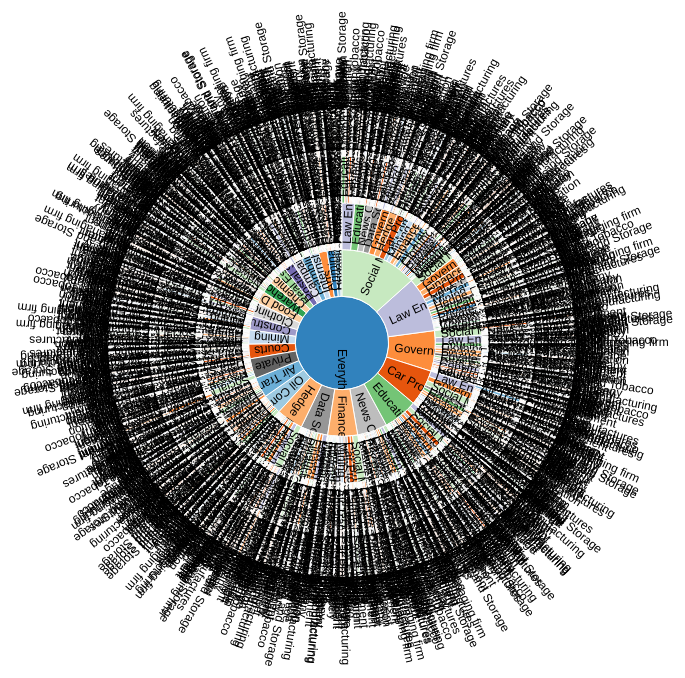
D3 v3 page, settled after 360 driven frames (6 s of simulated time); the page loaded 1 data file(s).



var width = 960,
    height = 700,
    radius = Math.min(width, height) / 3;

var x = d3.scale.linear()
    .range([0, 2 * Math.PI]);

var y = d3.scale.linear()
    .range([0, radius]);

var color = d3.scale.category20c();

var svg = d3.select("body").append("svg")
    .attr("width", width)
    .attr("height", height)
  .append("g")
    .attr("transform", "translate(" + width / 2 + "," + (height / 2 + 10) + ")");

var partition = d3.layout.partition()
    .value(function(d) { return d.count; });

var arc = d3.svg.arc()
    .startAngle(function(d) { return Math.max(0, Math.min(2 * Math.PI, x(d.x))); })
    .endAngle(function(d) { return Math.max(0, Math.min(2 * Math.PI, x(d.x + d.dx))); })
    .innerRadius(function(d) { return Math.max(0, y(d.y)); })
    .outerRadius(function(d) { return Math.max(0, y(d.y + d.dy)); });

d3.json("columnrelationships_data.json", function(error, root) {
  var g = svg.datum(root).selectAll("g")
      .data(partition.nodes)
    .enter().append("g");

  var path = g.append("path")
    .attr("d", arc)
    .style("fill", function(d) { return color(d.name); })
    .on("click", click);

  var text = g.append("text")
    .attr("transform", function(d) { return "rotate(" + computeTextRotation(d) + ")"; })
    .attr("x", function(d) { return y(d.y); })
    .attr("dx", "6") // margin
    .attr("dy", ".35em") // vertical-align
    .text(function(d) { return d.name; });

  function click(d) {
    // fade out all text elements
    text.transition().attr("opacity", 0);

    path.transition()
      .duration(750)
      .attrTween("d", arcTween(d))
      .each("end", function(e, i) {
          // check if the animated element's data e lies within the visible angle span given in d
          if (e.x >= d.x && e.x < (d.x + d.dx)) {
            // get a selection of the associated text element
            var arcText = d3.select(this.parentNode).select("text");
            // fade in the text element and recalculate positions
            arcText.transition().duration(750)
              .attr("opacity", 1)
              .attr("transform", function() { return "rotate(" + computeTextRotation(e) + ")" })
              .attr("x", function(d) { return y(d.y); });
          }
      });
  }
});

d3.select(self.frameElement).style("height", height + "px");

// Interpolate the scales!
function arcTween(d) {
  var xd = d3.interpolate(x.domain(), [d.x, d.x + d.dx]),
      yd = d3.interpolate(y.domain(), [d.y, 1]),
      yr = d3.interpolate(y.range(), [d.y ? 20 : 0, radius]);
  return function(d, i) {
    return i
        ? function(t) { return arc(d); }
        : function(t) { x.domain(xd(t)); y.domain(yd(t)).range(yr(t)); return arc(d); };
  };
}

function computeTextRotation(d) {
  return (x(d.x + d.dx / 2) - Math.PI / 2) / Math.PI * 180;
}



### data: columnrelationships_data.json
{
 "children": [
  {
   "children": [
    "{... 2 keys}",
    "{... 2 keys}",
    "{... 2 keys}",
    "{... 2 keys}",
    "{... 2 keys}",
    "{... 2 keys}",
    "{... 2 keys}",
    "{... 2 keys}",
    "... 8 more items"
   ],
   "name": "Gambling"
  },
  {
   "children": [
    "{... 2 keys}",
    "{... 2 keys}",
    "{... 2 keys}",
    "{... 2 keys}",
    "{... 2 keys}",
    "{... 2 keys}",
    "{... 2 keys}",
    "{... 2 keys}",
    "... 6 more items"
   ],
   "name": "Arts"
  },
  {
   "children": [
    "{... 2 keys}",
    "{... 2 keys}",
    "{... 2 keys}",
    "{... 2 keys}",
    "{... 2 keys}",
    "{... 2 keys}",
    "{... 2 keys}",
    "{... 2 keys}",
    "... 7 more items"
   ],
   "name": "Real Estate"
  },
  {
   "children": [
    "{... 2 keys}",
    "{... 2 keys}",
    "{... 2 keys}",
    "{... 2 keys}",
    "{... 2 keys}",
    "{... 2 keys}",
    "{... 2 keys}",
    "{... 2 keys}",
    "... 10 more items"
   ],
   "name": "Food Distribution"
  },
  {
   "children": [
    "{... 2 keys}",
    "{... 2 keys}",
    "{... 2 keys}",
    "{... 2 keys}",
    "{... 2 keys}",
    "{... 2 keys}",
    "{... 2 keys}",
    "{... 2 keys}",
    "... 11 more items"
   ],
   "name": "Postal Service"
  },
  {
   "children": [
    "{... 2 keys}",
    "{... 2 keys}",
    "{... 2 keys}",
    "{... 2 keys}",
    "{... 2 keys}",
    "{... 2 keys}",
    "{... 2 keys}",
    "{... 2 keys}",
    "... 7 more items"
   ],
   "name": "Beverage and Tobacco"
  },
  {
   "children": [
    "{... 2 keys}",
    "{... 2 keys}",
    "{... 2 keys}",
    "{... 2 keys}",
    "{... 2 keys}",
    "{... 2 keys}"
   ],
   "name": "Undefined"
  },
  {
   "children": [
    "{... 2 keys}",
    "{... 2 keys}",
    "{... 2 keys}",
    "{... 2 keys}",
    "{... 2 keys}",
    "{... 2 keys}",
    "{... 2 keys}",
    "{... 2 keys}",
    "... 8 more items"
   ],
   "name": "Chemical manufacturing"
  },
  "... 20 more items"
 ],
 "count": 1036,
 "level": 0,
 "name": "Everything"
}